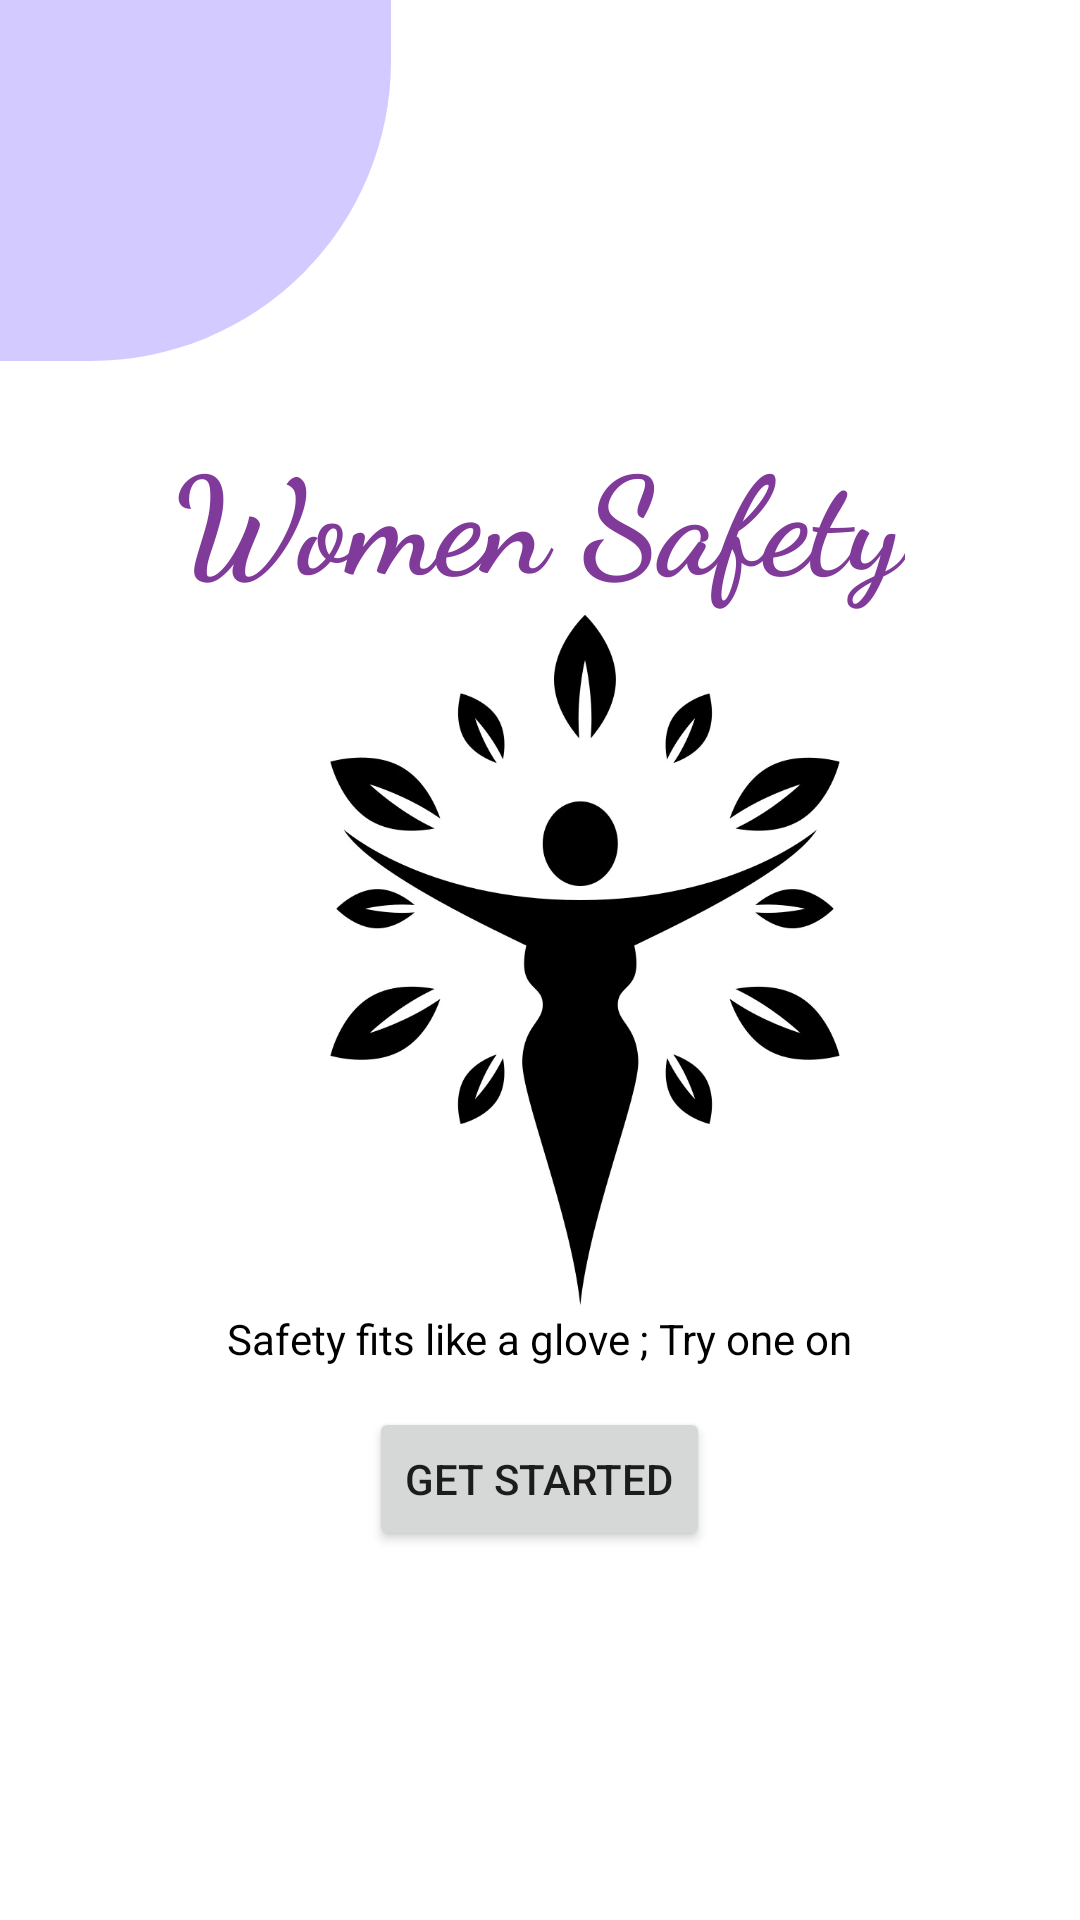

The Android layout XML behind this screen, and the referenced resources:
<!-- AndroidManifest.xml: application theme Theme.SparkWomen -->
<!-- res/layout/activity_splash.xml -->
<?xml version="1.0" encoding="utf-8"?>

<RelativeLayout xmlns:android="http://schemas.android.com/apk/res/android"
    xmlns:app="http://schemas.android.com/apk/res-auto"
    xmlns:tools="http://schemas.android.com/tools"
    android:layout_width="match_parent"
    android:layout_height="match_parent"
    tools:context=".SplashActivity">


    <View
        android:layout_marginStart="-20dp"
        android:layout_marginTop="-30dp"
        android:layout_width="150dp"
        android:layout_height="150dp"
        android:id="@+id/topleftoval"
        android:background="@drawable/top_left_corner_oval"/>

    <TextView
        android:id="@+id/SafetyText"
        android:layout_width="wrap_content"
        android:layout_height="wrap_content"
        android:layout_above="@id/womenimg"
        android:layout_centerHorizontal="true"
        android:fontFamily="cursive"
        android:text="Women Safety"
        android:textColor="#803A99"
        android:textSize="45sp"
        android:textStyle="bold" />

    <ImageView
        android:layout_width="600px"
        android:layout_height="700px"
        android:layout_centerVertical="true"
        android:paddingStart="30dp"
        android:src="@drawable/women"
        android:id="@+id/womenimg"
        android:layout_centerHorizontal="true"
        />

    <TextView
        android:layout_width="wrap_content"
        android:layout_height="wrap_content"
        android:id="@+id/slang"
        android:layout_below="@id/womenimg"
        android:text="Safety fits like a glove ; Try one on"
        android:textColor="@color/black"
        android:layout_centerHorizontal="true"/>


    <Button
        android:layout_width="wrap_content"
        android:layout_height="wrap_content"
        android:text="get started"
        android:layout_centerHorizontal="true"
        android:id="@+id/btnGetStarted"
        android:layout_marginTop="40px"
        android:layout_below="@id/slang"/>



</RelativeLayout>
<!-- resources referenced by this layout -->
<resources>
  <!-- drawable top_left_corner_oval (drawable) -->
  <?xml version="1.0" encoding="utf-8"?>
  
  <shape android:shape="rectangle" xmlns:android="http://schemas.android.com/apk/res/android"
      >
  
  
      <solid android:color="#383716FF"/>
      <corners android:bottomRightRadius="300px" />
  
  
  
  </shape>
  <!-- drawable women: jpg bitmap (drawable, 50788 bytes) -->
  <style name="Theme.SparkWomen" parent="Theme.MaterialComponents.Light.NoActionBar">
          
          <item name="colorPrimary">@color/purple_500</item>
          <item name="colorPrimaryVariant">@color/purple_700</item>
          <item name="colorOnPrimary">@color/white</item>
          
          <item name="colorSecondary">@color/teal_200</item>
          <item name="colorSecondaryVariant">@color/teal_700</item>
          <item name="colorOnSecondary">@color/black</item>
          
          <item name="android:statusBarColor" tools:targetApi="l">?attr/colorPrimaryVariant</item>
          
      </style>
  <!-- not gathered from this repository: default colours our renderer supplied (Android Studio template values) -->
  <color name="purple_500">#FF6200EE</color>
  <color name="purple_700">#FF3700B3</color>
  <color name="teal_200">#FF03DAC5</color>
  <color name="teal_700">#FF018786</color>
  <color name="black">#FF000000</color>
  <color name="white">#FFFFFFFF</color>
</resources>
